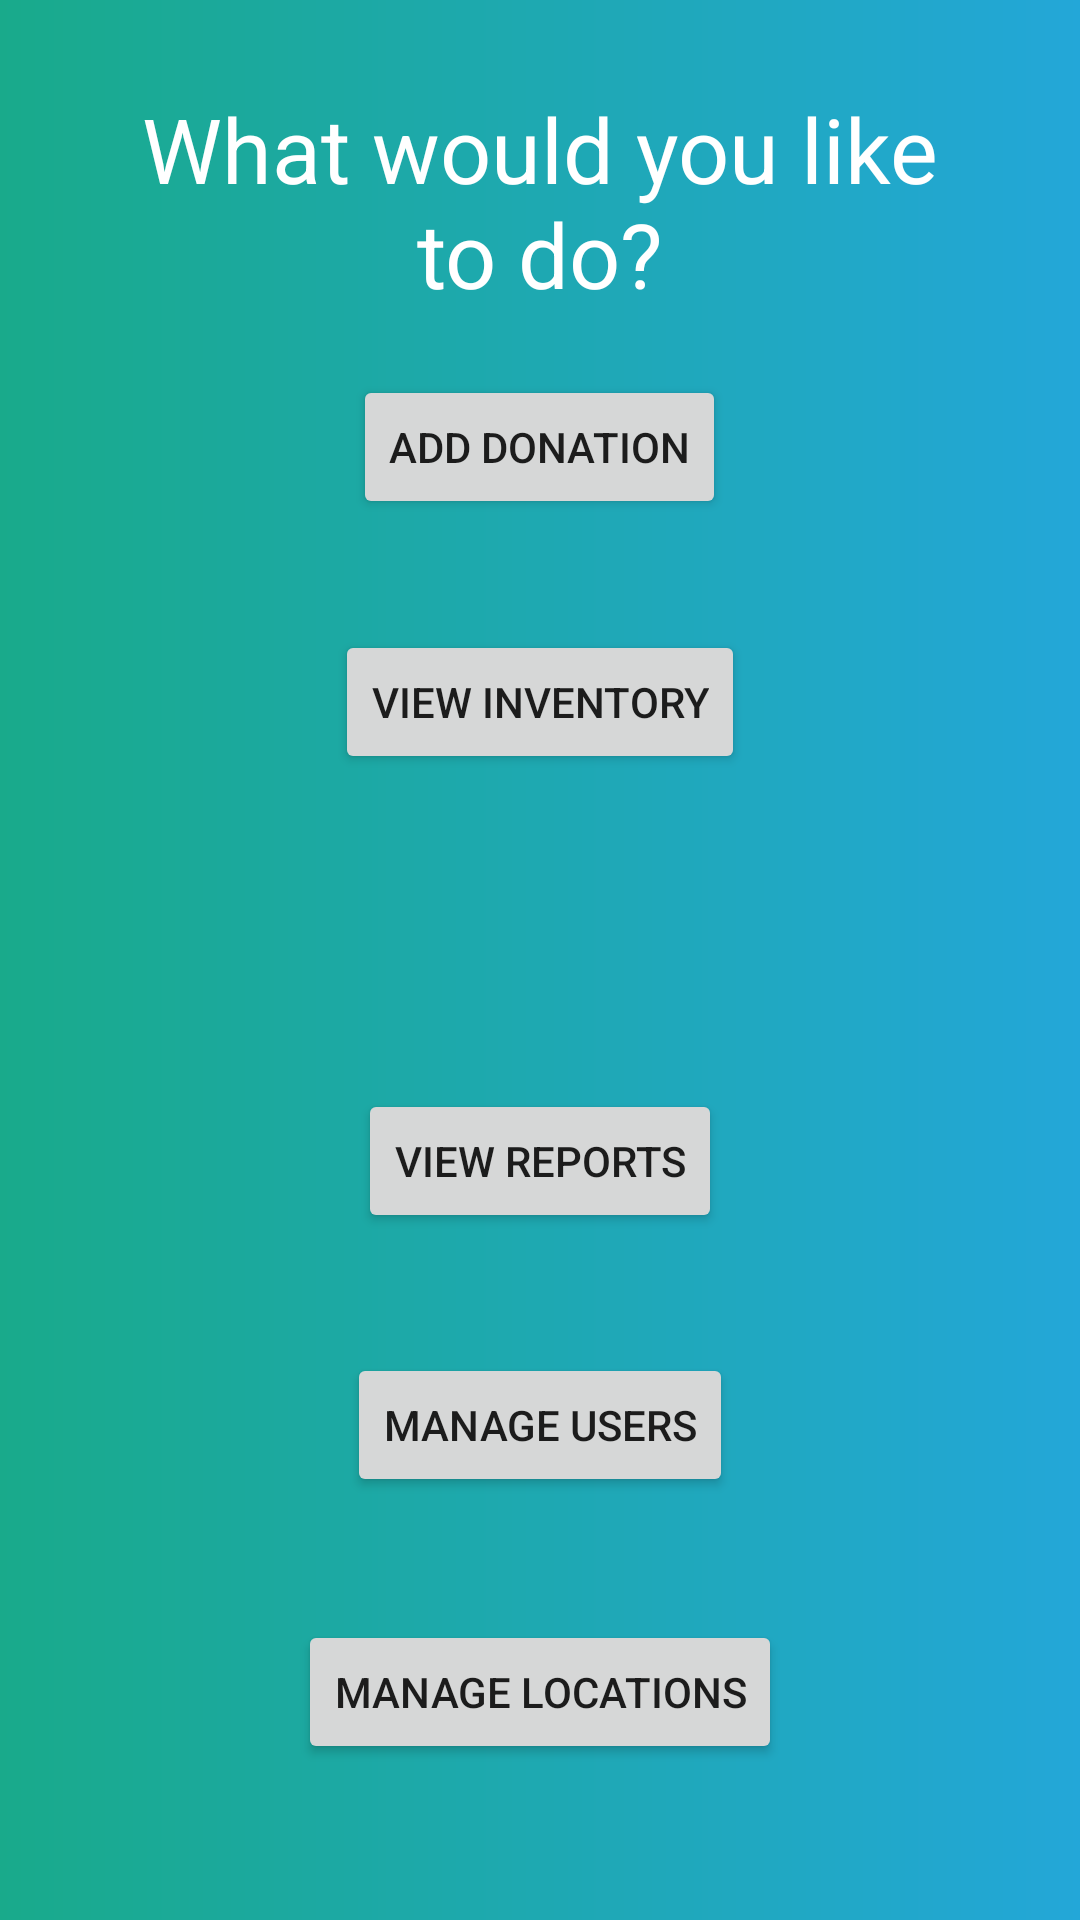

This screen was rendered from an Android layout file. Write that file and the resources it references.
<!-- AndroidManifest.xml: application theme AppTheme -->
<!-- res/layout/activity_homescreen.xml -->
<?xml version="1.0" encoding="utf-8"?>
<RelativeLayout xmlns:android="http://schemas.android.com/apk/res/android"
    xmlns:tools="http://schemas.android.com/tools"
    android:layout_width="match_parent"
    android:layout_height="match_parent"
    android:background="@drawable/grad_bg">

    <RelativeLayout
        android:id="@+id/Add Donation"
        android:layout_width="344dp"
        android:layout_height="match_parent"
        android:layout_alignParentTop="true"
        android:layout_marginLeft="40dp"
        android:layout_marginTop="0dp"
        android:layout_marginRight="40dp">


        <TextView
            android:id="@+id/textView3"
            android:layout_width="match_parent"
            android:layout_height="82dp"
            android:layout_alignParentStart="true"
            android:layout_alignParentTop="true"
            android:layout_marginStart="0dp"
            android:layout_marginTop="26dp"
            android:gravity="center"
            android:text="What would you like to do?"
            android:textColor="@color/colorAccent"
            android:textSize="30sp" />

        <Button
            android:id="@+id/addDonation"
            android:layout_width="wrap_content"
            android:layout_height="wrap_content"
            android:layout_alignParentTop="true"
            android:layout_centerHorizontal="true"
            android:layout_marginTop="125dp"
            android:text="Add Donation" />

        <Button
            android:id="@+id/viewInentory"
            android:layout_width="wrap_content"
            android:layout_height="wrap_content"
            android:layout_alignParentTop="true"
            android:layout_centerHorizontal="true"
            android:layout_marginTop="210dp"
            android:text="View Inventory" />

        <Button
            android:id="@+id/viewReports"
            android:layout_width="wrap_content"
            android:layout_height="wrap_content"
            android:layout_alignParentBottom="true"
            android:layout_centerHorizontal="true"
            android:layout_marginBottom="229dp"
            android:text="View Reports" />

        <Button
            android:id="@+id/manageUsers"
            android:layout_width="wrap_content"
            android:layout_height="wrap_content"
            android:layout_alignParentBottom="true"
            android:layout_centerHorizontal="true"
            android:layout_marginBottom="141dp"
            android:text="Manage Users" />

        <Button
            android:id="@+id/manageLocations"
            android:layout_width="wrap_content"
            android:layout_height="wrap_content"
            android:layout_alignParentBottom="true"
            android:layout_centerHorizontal="true"
            android:layout_marginBottom="52dp"
            android:text="Manage Locations" />

    </RelativeLayout>
</RelativeLayout>
<!-- resources referenced by this layout -->
<resources>
  <color name="colorAccent">#FFFFFF</color>
  <!-- drawable grad_bg (drawable) -->
  <shape xmlns:android="http://schemas.android.com/apk/res/android"
      android:shape="rectangle">
  
      <gradient
          android:angle="0"
          android:endColor="@color/gradientStop"
          android:startColor="@color/gradientStart"
          android:type="linear">
  
      </gradient>
  </shape>
  <style name="AppTheme" parent="Base.Theme.AppCompat.Light.DarkActionBar">
          
          <item name="colorPrimary">@color/colorPrimary</item>
          <item name="colorPrimaryDark">@color/colorPrimaryDark</item>
          <item name="colorAccent">@color/colorAccent</item>
      </style>
  <color name="gradientStop">#23A7D8</color>
  <color name="gradientStart">#19AA8B</color>
  <color name="colorPrimary">#23A7D8</color>
  <color name="colorPrimaryDark">#23A7D8</color>
</resources>
